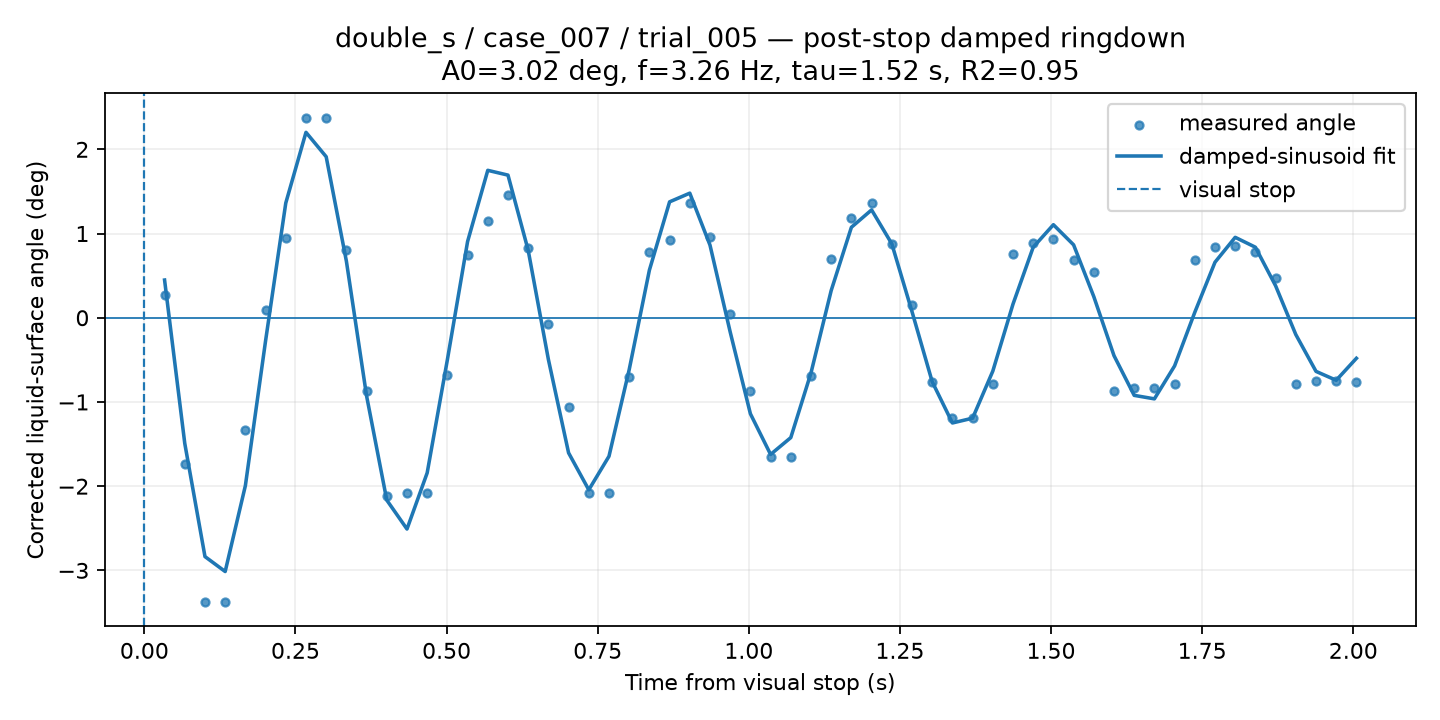

The data file committed next to this chart (first rows):
time_from_visual_stop_s, surface_angle_corrected_deg, fit_used, quality, ringdown_fit_angle_deg
0.03342, 0.2757, 1, GOOD, 0.4478
0.06684, -1.738, 1, GOOD, -1.493
0.1003, -3.377, 1, GOOD, -2.836
0.1337, -3.377, 1, GOOD, -3.014
0.1671, -1.332, 1, GOOD, -1.994
0.2005, 0.09055, 1, GOOD, -0.2739
0.2339, 0.9509, 1, GOOD, 1.362
0.2674, 2.369, 1, GOOD, 2.202
0.3008, 2.377, 1, GOOD, 1.912
0.3342, 0.8004, 1, GOOD, 0.6725
0.3676, -0.8745, 1, GOOD, -0.9276
0.401, -2.114, 1, GOOD, -2.166
0.4345, -2.083, 1, GOOD, -2.509
0.4679, -2.083, 1, GOOD, -1.842
0.5013, -0.6837, 1, GOOD, -0.4984
0.5347, 0.7467, 1, GOOD, 0.9048
0.5681, 1.152, 1, GOOD, 1.75
0.6016, 1.459, 1, GOOD, 1.694
0.635, 0.8241, 1, GOOD, 0.8013
0.6684, -0.07659, 1, GOOD, -0.4951
0.7018, -1.062, 1, GOOD, -1.604
0.7352, -2.083, 1, GOOD, -2.044
0.7686, -2.083, 1, GOOD, -1.645
0.8021, -0.7049, 1, GOOD, -0.6165
0.8355, 0.7797, 1, GOOD, 0.565
0.8689, 0.9226, 1, GOOD, 1.376
0.9023, 1.366, 1, GOOD, 1.479
0.9357, 0.9607, 1, GOOD, 0.8625
0.9692, 0.04603, 1, GOOD, -0.169
1.003, -0.8729, 1, GOOD, -1.14
1.036, -1.653, 1, GOOD, -1.623
1.069, -1.653, 1, GOOD, -1.423
1.103, -0.6928, 1, GOOD, -0.6546
1.136, 0.6919, 1, GOOD, 0.3234
1.17, 1.19, 1, GOOD, 1.074
1.203, 1.366, 1, GOOD, 1.281
1.237, 0.8799, 1, GOOD, 0.8783
1.27, 0.1487, 1, GOOD, 0.07329
1.303, -0.7594, 1, GOOD, -0.7596
1.337, -1.186, 1, GOOD, -1.249
1.37, -1.186, 1, GOOD, -1.192
1.404, -0.7836, 1, GOOD, -0.6339
1.437, 0.7622, 1, GOOD, 0.162
1.47, 0.8859, 1, GOOD, 0.8379
1.504, 0.9354, 1, GOOD, 1.105
1.537, 0.6889, 1, GOOD, 0.8657
1.571, 0.5447, 1, GOOD, 0.2508
1.604, -0.8729, 1, GOOD, -0.45
1.638, -0.8351, 1, GOOD, -0.9216
1.671, -0.8351, 1, GOOD, -0.9632
1.704, -0.7836, 1, GOOD, -0.5717
1.738, 0.6908, 1, GOOD, 0.06504
1.771, 0.8377, 1, GOOD, 0.6595
1.805, 0.8494, 1, GOOD, 0.955
1.838, 0.7828, 1, GOOD, 0.8375
1.871, 0.4745, 1, GOOD, 0.3795
1.905, -0.7836, 1, GOOD, -0.1996
1.938, -0.7503, 1, GOOD, -0.6368
1.972, -0.7503, 1, GOOD, -0.7425
2.005, -0.7685, 1, GOOD, -0.4814
